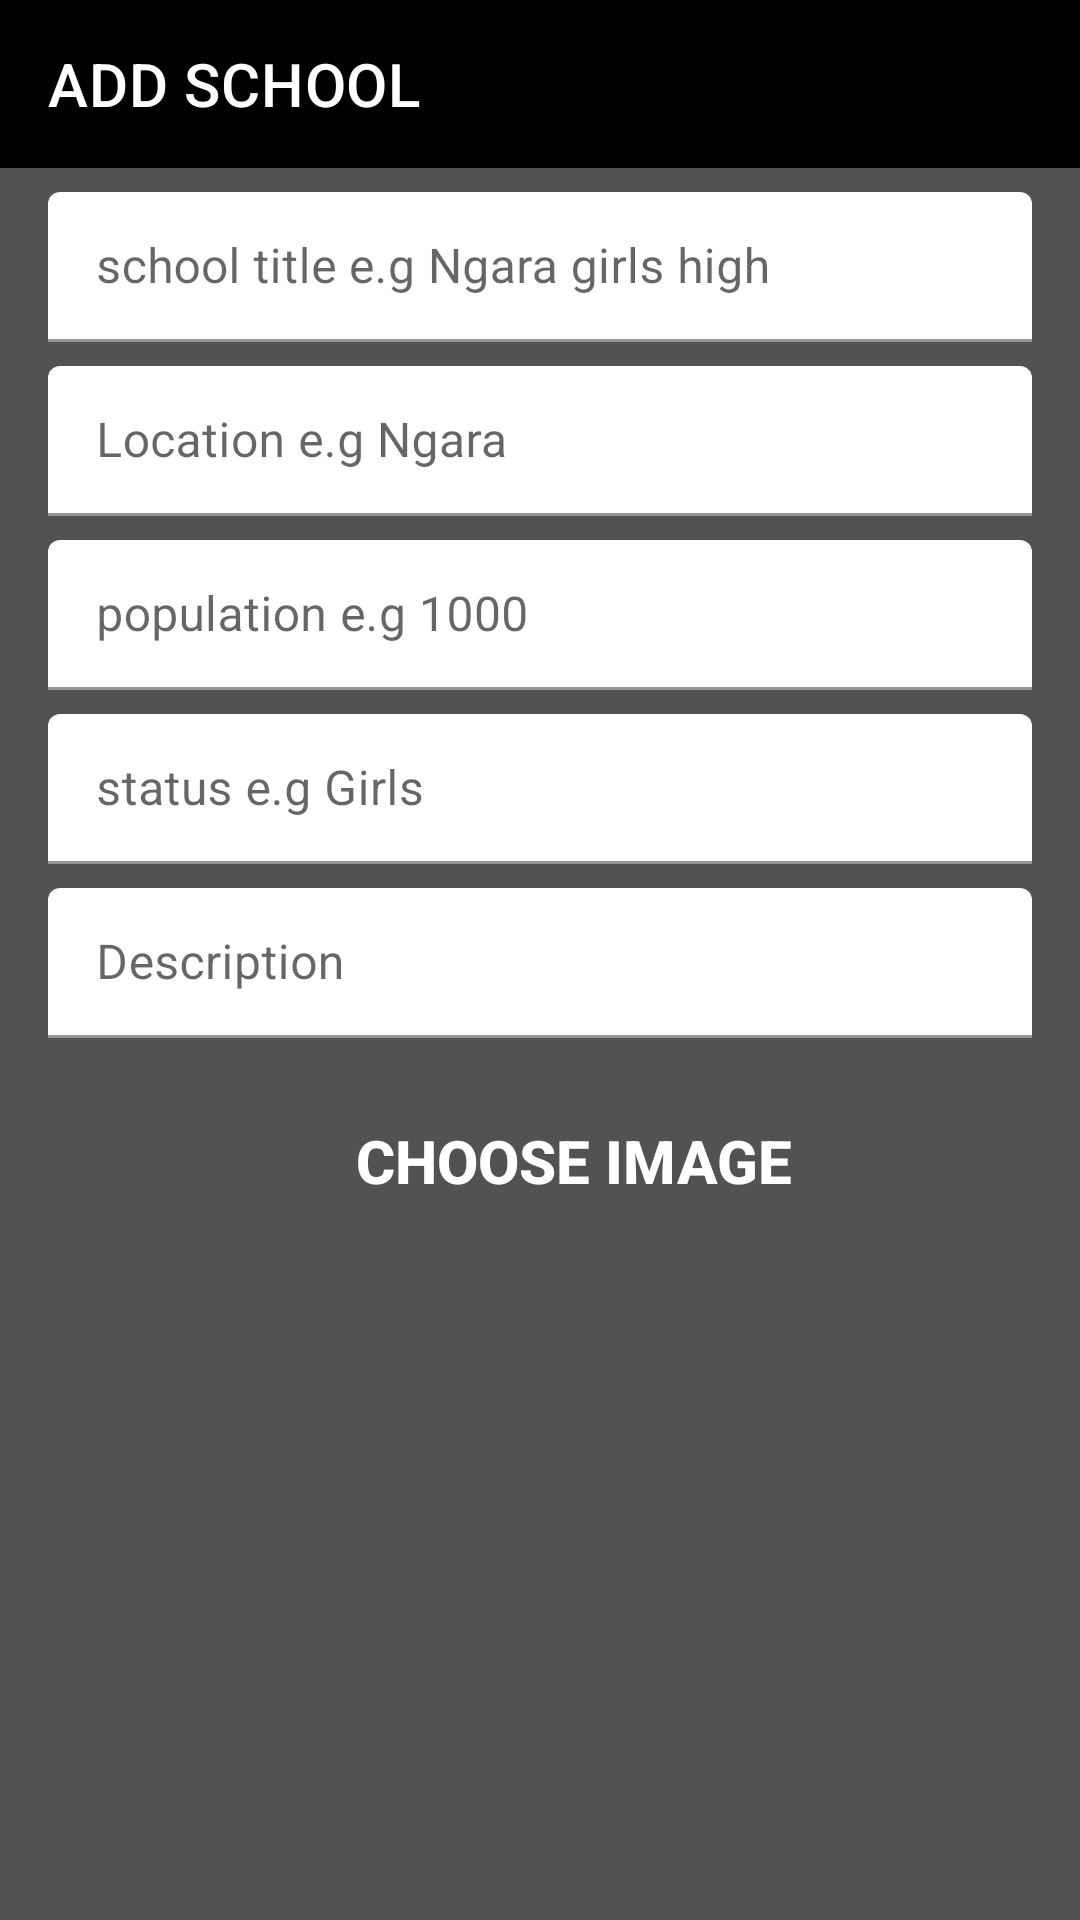

Here is an Android app screen rendered from its layout file. Give the layout XML and the strings, colors and styles it references.
<!-- AndroidManifest.xml: application theme Theme.Elimu -->
<!-- res/layout/activity_add_schools.xml -->
<?xml version="1.0" encoding="utf-8"?>
<androidx.constraintlayout.widget.ConstraintLayout
    xmlns:android="http://schemas.android.com/apk/res/android"
    xmlns:app="http://schemas.android.com/apk/res-auto"
    xmlns:tools="http://schemas.android.com/tools"
    android:layout_width="match_parent"
    android:layout_height="match_parent"
    android:background="@color/grey"
    tools:context=".AddSchools">


    <androidx.appcompat.widget.Toolbar
        android:id="@+id/toolbar"
        android:layout_width="match_parent"
        android:layout_height="wrap_content"
        android:background="@color/black"
        app:layout_constraintEnd_toEndOf="parent"
        app:layout_constraintStart_toStartOf="parent"
        app:layout_constraintTop_toTopOf="parent"
        app:title="ADD SCHOOL"
        app:titleTextColor="@color/white" />

    <com.google.android.material.textfield.TextInputLayout
        android:id="@+id/textInputLayout"
        android:layout_width="0dp"
        android:layout_height="50dp"
        android:layout_marginStart="16dp"
        android:layout_marginTop="8dp"
        android:layout_marginEnd="16dp"
        app:boxBackgroundColor="@color/white"
        app:placeholderTextColor="@color/black"
        app:layout_constraintEnd_toEndOf="parent"
        app:layout_constraintStart_toStartOf="parent"
        app:layout_constraintTop_toBottomOf="@+id/toolbar">

        <com.google.android.material.textfield.TextInputEditText
            android:id="@+id/title_school"
            android:layout_width="match_parent"
            android:layout_height="wrap_content"
            android:hint="school title e.g Ngara girls high"
            android:textColor="@color/black"
            android:textColorHint="@color/grey" />
    </com.google.android.material.textfield.TextInputLayout>

    <com.google.android.material.textfield.TextInputLayout
        android:id="@+id/textInputLayout2"
        android:layout_width="0dp"
        android:layout_height="50dp"
        android:layout_marginStart="16dp"
        android:layout_marginTop="8dp"
        android:layout_marginEnd="16dp"
        app:boxBackgroundColor="@color/white"
        app:placeholderTextColor="@color/black"
        app:layout_constraintEnd_toEndOf="parent"
        app:layout_constraintStart_toStartOf="parent"
        app:layout_constraintTop_toBottomOf="@+id/textInputLayout">

        <com.google.android.material.textfield.TextInputEditText
            android:id="@+id/location_school"
            android:layout_width="match_parent"
            android:layout_height="wrap_content"
            android:hint="Location e.g Ngara"
            android:textColor="@color/black"
            android:textColorHint="@color/grey" />
    </com.google.android.material.textfield.TextInputLayout>

    <com.google.android.material.textfield.TextInputLayout
        android:id="@+id/textInputLayout3"
        android:layout_width="0dp"
        android:layout_height="50dp"
        android:layout_marginStart="16dp"
        android:layout_marginTop="8dp"
        android:layout_marginEnd="16dp"
        app:boxBackgroundColor="@color/white"
        app:placeholderTextColor="@color/black"
        app:layout_constraintEnd_toEndOf="parent"
        app:layout_constraintStart_toStartOf="parent"
        app:layout_constraintTop_toBottomOf="@+id/textInputLayout2">

        <com.google.android.material.textfield.TextInputEditText
            android:id="@+id/population_school"
            android:layout_width="match_parent"
            android:layout_height="wrap_content"
            android:hint="population e.g 1000"
            android:textColor="@color/black"
            android:textColorHint="@color/grey" />
    </com.google.android.material.textfield.TextInputLayout>

    <com.google.android.material.textfield.TextInputLayout
        android:id="@+id/textInputLayout4"
        android:layout_width="0dp"
        android:layout_height="50dp"
        android:layout_marginStart="16dp"
        android:layout_marginTop="8dp"
        android:layout_marginEnd="16dp"
        app:boxBackgroundColor="@color/white"
        app:placeholderTextColor="@color/black"
        app:layout_constraintEnd_toEndOf="parent"
        app:layout_constraintStart_toStartOf="parent"
        app:layout_constraintTop_toBottomOf="@+id/textInputLayout3">

        <com.google.android.material.textfield.TextInputEditText
            android:id="@+id/status_school"
            android:layout_width="match_parent"
            android:layout_height="wrap_content"
            android:hint="status e.g Girls"
            android:textColorHint="@color/grey" />
    </com.google.android.material.textfield.TextInputLayout>

    <com.google.android.material.textfield.TextInputLayout
        android:id="@+id/textInputLayout5"
        android:layout_width="0dp"
        android:layout_height="50dp"
        android:layout_marginStart="16dp"
        android:layout_marginTop="8dp"
        android:layout_marginEnd="16dp"
        app:boxBackgroundColor="@color/white"
        app:placeholderTextColor="@color/black"
        app:layout_constraintEnd_toEndOf="parent"
        app:layout_constraintStart_toStartOf="parent"
        app:layout_constraintTop_toBottomOf="@+id/textInputLayout4">

        <com.google.android.material.textfield.TextInputEditText
            android:id="@+id/description_school"
            android:layout_width="match_parent"
            android:layout_height="wrap_content"
            android:hint="Description"
            android:textColorHint="@color/grey" />
    </com.google.android.material.textfield.TextInputLayout>

    <androidx.appcompat.widget.AppCompatButton
        android:id="@+id/button_choose"
        android:layout_width="350dp"
        android:layout_height="50dp"
        android:layout_marginStart="16dp"
        android:layout_marginTop="16dp"
        android:background="@drawable/signinbutton_back"
        android:text="Choose Image"
        android:textColor="@color/white"
        android:textSize="20dp"
        android:textStyle="bold"
        app:layout_constraintStart_toStartOf="parent"
        app:layout_constraintTop_toBottomOf="@+id/textInputLayout5" />

    <ImageView
        android:id="@+id/imageView_sch"
        android:layout_width="0dp"
        android:layout_height="300dp"
        android:layout_marginStart="16dp"
        android:layout_marginTop="4dp"
        android:layout_marginEnd="16dp"
        app:layout_constraintEnd_toEndOf="parent"
        app:layout_constraintStart_toStartOf="parent"
        app:layout_constraintTop_toBottomOf="@+id/button_choose"
        app:srcCompat="@drawable/school" />

    <androidx.appcompat.widget.AppCompatButton
        android:id="@+id/upload_button"
        android:layout_width="0dp"
        android:layout_height="wrap_content"
        android:layout_marginStart="16dp"
        android:layout_marginEnd="16dp"
        android:layout_marginBottom="16dp"
        android:background="@drawable/signinbutton_back"
        android:text="Upload Details"
        android:textColor="@color/white"
        android:textSize="20dp"
        android:textStyle="bold"
        app:layout_constraintBottom_toBottomOf="parent"
        app:layout_constraintEnd_toEndOf="parent"
        app:layout_constraintHorizontal_bias="0.0"
        app:layout_constraintStart_toStartOf="parent"
        app:layout_constraintTop_toBottomOf="@+id/progressBar2" />

    <ProgressBar
        android:id="@+id/progressBar2"
        style="?android:attr/progressBarStyleHorizontal"
        android:layout_width="0dp"
        android:layout_height="15dp"
        android:layout_marginStart="8dp"
        android:layout_marginTop="16dp"
        android:layout_marginEnd="16dp"
        app:layout_constraintEnd_toEndOf="parent"
        app:layout_constraintStart_toStartOf="parent"
        app:layout_constraintTop_toBottomOf="@+id/imageView_sch" />

</androidx.constraintlayout.widget.ConstraintLayout>
<!-- resources referenced by this layout -->
<resources>
  <color name="black">#FF000000</color>
  <color name="grey">#525252</color>
  <color name="white">#FFFFFFFF</color>
  <style name="Theme.Elimu" parent="Theme.MaterialComponents.DayNight.NoActionBar">
          
          <item name="colorPrimary">@color/purple_500</item>
          <item name="colorPrimaryVariant">@color/purple_700</item>
          <item name="colorOnPrimary">@color/white</item>
          
          <item name="colorSecondaryVariant">@color/blue</item>
          <item name="colorOnSecondary">@color/black</item>
          
          <item name="android:statusBarColor" tools:targetApi="l">?attr/colorPrimaryVariant</item>
          
      </style>
  <color name="purple_500">#FF000000</color>
  <color name="purple_700">#FF000000</color>
  <color name="blue">#07DBF6</color>
</resources>
